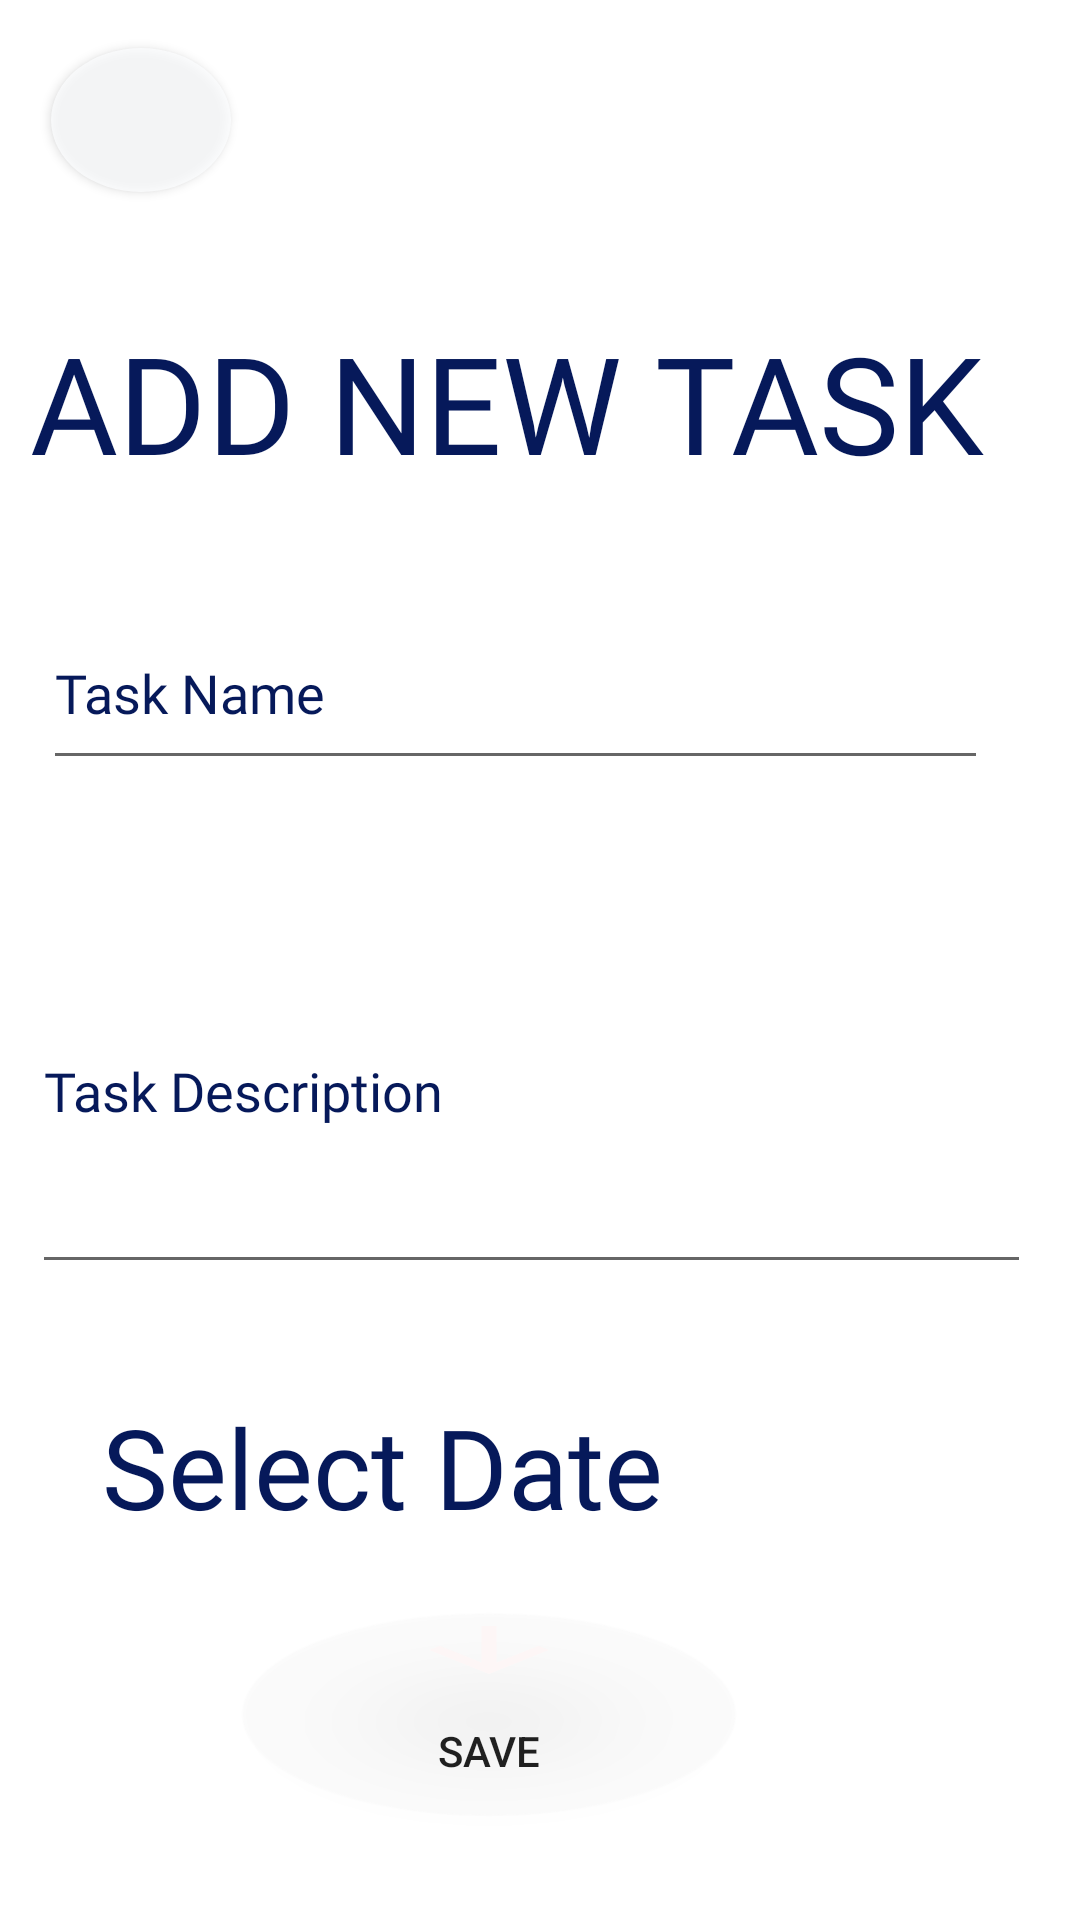

This screen was rendered from an Android layout file. Write that file and the resources it references.
<!-- AndroidManifest.xml: application theme Theme.ThePlan -->
<!-- res/layout/activity_addtasks.xml -->
<?xml version="1.0" encoding="utf-8"?>
<androidx.constraintlayout.widget.ConstraintLayout xmlns:android="http://schemas.android.com/apk/res/android"
    xmlns:app="http://schemas.android.com/apk/res-auto"
    xmlns:tools="http://schemas.android.com/tools"
    android:layout_width="match_parent"
    android:layout_height="match_parent"
    tools:context=".AddtasksActivity">


    <Button
        android:id="@+id/button5"
        android:layout_width="60dp"
        android:layout_height="48dp"
        android:layout_marginTop="16dp"
        android:background="@drawable/circular_button"
        android:backgroundTint="#FDFEFF"
        android:drawableRight="@drawable/ic_arroww"
        android:fontFamily="@font/roboto_bold"
        app:layout_constraintEnd_toEndOf="parent"
        app:layout_constraintHorizontal_bias="0.057"
        app:layout_constraintStart_toStartOf="parent"
        app:layout_constraintTop_toTopOf="parent" />

    <TextView
        android:id="@+id/textView8"
        android:layout_width="336dp"
        android:layout_height="55dp"
        android:layout_marginTop="104dp"
        android:fontFamily="@font/roboto_bold"
        android:text="ADD NEW TASK"
        android:textAppearance="@style/TextAppearance.AppCompat.Display2"

        android:textColor="#06195A"
        app:layout_constraintEnd_toEndOf="parent"
        app:layout_constraintHorizontal_bias="0.413"
        app:layout_constraintStart_toStartOf="parent"
        app:layout_constraintTop_toTopOf="parent" />

    <EditText
        android:id="@+id/editTextName"
        android:layout_width="315dp"
        android:layout_height="61dp"
        android:layout_marginTop="40dp"

        android:ems="10"
        android:fontFamily="@font/roboto_bold"
        android:hint="Task Name"
        android:inputType="textPersonName"
        android:textColorHint="#06195A"
        app:layout_constraintEnd_toEndOf="parent"
        app:layout_constraintHorizontal_bias="0.322"
        app:layout_constraintStart_toStartOf="parent"
        app:layout_constraintTop_toBottomOf="@+id/textView8" />

    <EditText
        android:id="@+id/editTextDesc"
        android:layout_width="333dp"
        android:layout_height="132dp"
        android:layout_marginTop="36dp"
        android:ems="10"
        android:fontFamily="@font/roboto_bold"
        android:hint="Task Description"
        android:inputType="textPersonName"
        android:textColorHint="#06195A"
        app:layout_constraintEnd_toEndOf="parent"
        app:layout_constraintHorizontal_bias="0.397"
        app:layout_constraintStart_toStartOf="parent"
        app:layout_constraintTop_toBottomOf="@+id/editTextName" />

    <TextView
        android:id="@+id/textViewDate"
        android:layout_width="261dp"
        android:layout_height="55dp"
        android:layout_marginTop="36dp"
        android:fontFamily="@font/roboto_bold"
        android:text="Select Date"
        android:textColor="#06195A"
        android:textSize="37sp"
        app:layout_constraintEnd_toEndOf="parent"
        app:layout_constraintHorizontal_bias="0.344"
        app:layout_constraintStart_toStartOf="parent"
        app:layout_constraintTop_toBottomOf="@+id/editTextDesc" />

    <Button
        android:id="@+id/buttonAddTasks"
        android:layout_width="164dp"
        android:layout_height="67dp"

        android:layout_marginTop="16dp"

        android:background="@drawable/circular_button"
        android:drawableTop="@drawable/ic_arrowd"

        android:text="save"
        app:layout_constraintBottom_toBottomOf="parent"
        app:layout_constraintEnd_toEndOf="parent"
        app:layout_constraintHorizontal_bias="0.413"
        app:layout_constraintStart_toStartOf="parent"
        app:layout_constraintTop_toBottomOf="@+id/textViewDate"
        app:layout_constraintVertical_bias="0.081" />

</androidx.constraintlayout.widget.ConstraintLayout>
<!-- resources referenced by this layout -->
<resources>
  <!-- drawable circular_button (drawable) -->
  <?xml version="1.0" encoding="utf-8"?>
  <shape xmlns:android="http://schemas.android.com/apk/res/android" android:shape="oval">
      <solid android:color="#C6FBFBFB" />
      <size android:height="88dp" android:width="88dp" />
  </shape>
  <!-- drawable ic_arrowd (drawable) -->
  <vector android:height="24dp" android:tint="#FDF6F6"
      android:viewportHeight="24" android:viewportWidth="24"
      android:width="60dp" xmlns:android="http://schemas.android.com/apk/res/android">
      <path android:fillColor="@android:color/white" android:pathData="M20,12l-1.41,-1.41L13,16.17V4h-2v12.17l-5.58,-5.59L4,12l8,8 8,-8z"/>
  </vector>
  <style name="Theme.ThePlan" parent="Theme.MaterialComponents.DayNight.DarkActionBar">
          
          <item name="colorPrimary">@color/purple_500</item>
          <item name="colorPrimaryVariant">@color/purple_700</item>
          <item name="colorOnPrimary">@color/white</item>
          
          <item name="colorSecondary">@color/teal_200</item>
          <item name="colorSecondaryVariant">@color/teal_700</item>
          <item name="colorOnSecondary">@color/black</item>
          
          <item name="android:statusBarColor" tools:targetApi="l">?attr/colorPrimaryVariant</item>
          
      </style>
  <color name="purple_500">#FF6200EE</color>
  <color name="purple_700">#FF3700B3</color>
  <color name="white">#FFFFFFFF</color>
  <color name="teal_200">#FF03DAC5</color>
  <color name="teal_700">#FF018786</color>
  <color name="black">#FF000000</color>
</resources>
